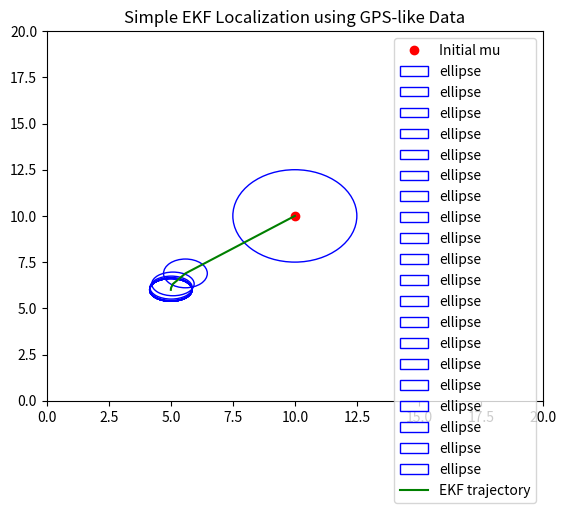

This chart was generated by the following Python code:
import numpy as np
from numpy.linalg import inv
import matplotlib.pyplot as plt
from matplotlib.patches import Ellipse
import matplotlib.transforms as transforms


class ExtendedKalmanFilter:
    def __init__(self, initial_mu, initial_sigma, g, G, h, H, R, Q):
        self.mu = initial_mu
        self.sigma = initial_sigma
        self.g = g
        self.jac_G = G
        self.jac_H = H
        self.h = h
        self.R = R
        self.Q = Q
        self.t = 0

    def localize(self, u, z):
        # Predict step
        mu_bar = self.g(self.mu, u)
        sigma_bar = self.jac_G * self.sigma * np.transpose(self.jac_G) + self.R

        # Set kalman gain
        kalman_gain = (
            sigma_bar
            * np.transpose(self.jac_H)
            * inv(self.jac_H * sigma_bar * np.transpose(self.jac_H) + self.Q)
        )

        # Update
        # print("mu_bar shape: " + str(mu_bar.shape))
        # print("kalman gain shape: "+ str(kalman_gain.shape))
        # print("z: " + str(z))
        # print("hmubar: " + str(self.h(mu_bar)))
        # print("z - hmubar: " + str(z - self.h(mu_bar)))
        self.mu = mu_bar + (kalman_gain @ (z - self.h(mu_bar)))
        # print("mu shapee: " + str(self.mu.shape))
        kh = kalman_gain * self.jac_H
        self.sigma = (np.eye(np.size(kh, 0)) - kh) @ sigma_bar

    def get_mu(self):
        return self.mu

    def get_sigma(self):
        return self.sigma


if __name__ == "__main__":
    initial_mu = np.array([[10], [10]])
    initial_sigma = np.array([[5, 0], [0, 5]])

    def g_gps(pose, u):
        return pose

    G_gps_jac = np.array([[1, 0], [0, 1]])

    def h_gps(pose):
        return pose

    H_gps_jac = np.array([[1, 0], [0, 1]])

    R = np.array([[10, 0], [0, 2]])
    Q = np.array([[2, 0], [0, 2]])

    ekf_gps = ExtendedKalmanFilter(
        initial_mu, initial_sigma, g_gps, G_gps_jac, h_gps, H_gps_jac, R, Q
    )
    # (m,s) = ekf_gps.get_state()
    # print(ekf_gps.g(m,0))

    fig, ax = plt.subplots()
    ax.plot(ekf_gps.mu[0], ekf_gps.mu[1], "ro", label="Initial mu")

    # e.set_clip_box(ax.bbox)
    x_trajectory = []
    y_trajectory = []
    for i in range(20):
        x_trajectory.append(ekf_gps.mu[0])
        y_trajectory.append(ekf_gps.mu[1])

        e = Ellipse(
            (ekf_gps.mu[0], ekf_gps.mu[1]),
            ekf_gps.sigma[0, 0],
            ekf_gps.sigma[1, 1],
            facecolor=None,
            fill=False,
            label="ellipse",
        )
        e.set_edgecolor("b")
        # e.set_facecolor(None)
        ax.add_artist(e)
        ekf_gps.localize(0, np.array([[5], [6]]))
    ax.plot(x_trajectory, y_trajectory, "g-", label="EKF trajectory")

    ax.set_title("Simple EKF Localization using GPS-like Data")
    ax.set_xlim(0, 20)
    ax.set_ylim(0, 20)
    ax.legend()
    plt.show()
